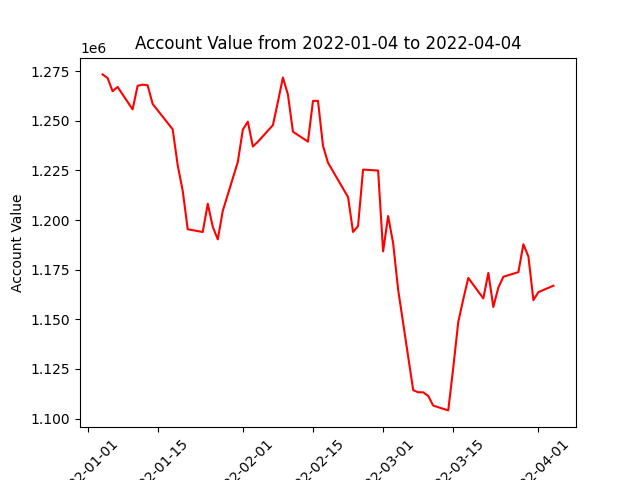

The table this chart was drawn from, first rows:
datadate, account_value
20220104, 1273417
20220105, 1271606
20220106, 1264937
20220107, 1267104
20220110, 1255793
20220111, 1267701
20220112, 1268236
20220113, 1267940
20220114, 1258519
20220118, 1245729
20220119, 1227633
20220120, 1214756
20220121, 1195374
20220124, 1193991
20220125, 1208239
20220126, 1196627
20220127, 1190289
20220128, 1204658
20220131, 1229304
20220201, 1245565
20220202, 1249607
20220203, 1237080
20220204, 1239469
20220207, 1247830
20220208, 1259537
20220209, 1271851
20220210, 1263289
20220211, 1244532
20220214, 1239560
20220215, 1260057
20220216, 1260102
20220217, 1237420
20220218, 1228909
20220222, 1211578
20220223, 1194026
20220224, 1196998
20220225, 1225454
20220228, 1224961
20220301, 1184214
20220302, 1202042
20220303, 1188368
20220304, 1164905
20220307, 1114332
20220308, 1113217
20220309, 1113217
20220310, 1111384
20220311, 1106500
20220314, 1104092
20220315, 1125630
20220316, 1148636
20220317, 1160128
20220318, 1170842
20220321, 1160533
20220322, 1173348
20220323, 1156202
20220324, 1165993
20220325, 1171437
20220328, 1173760
20220329, 1187815
20220330, 1181613
... 3 more rows
